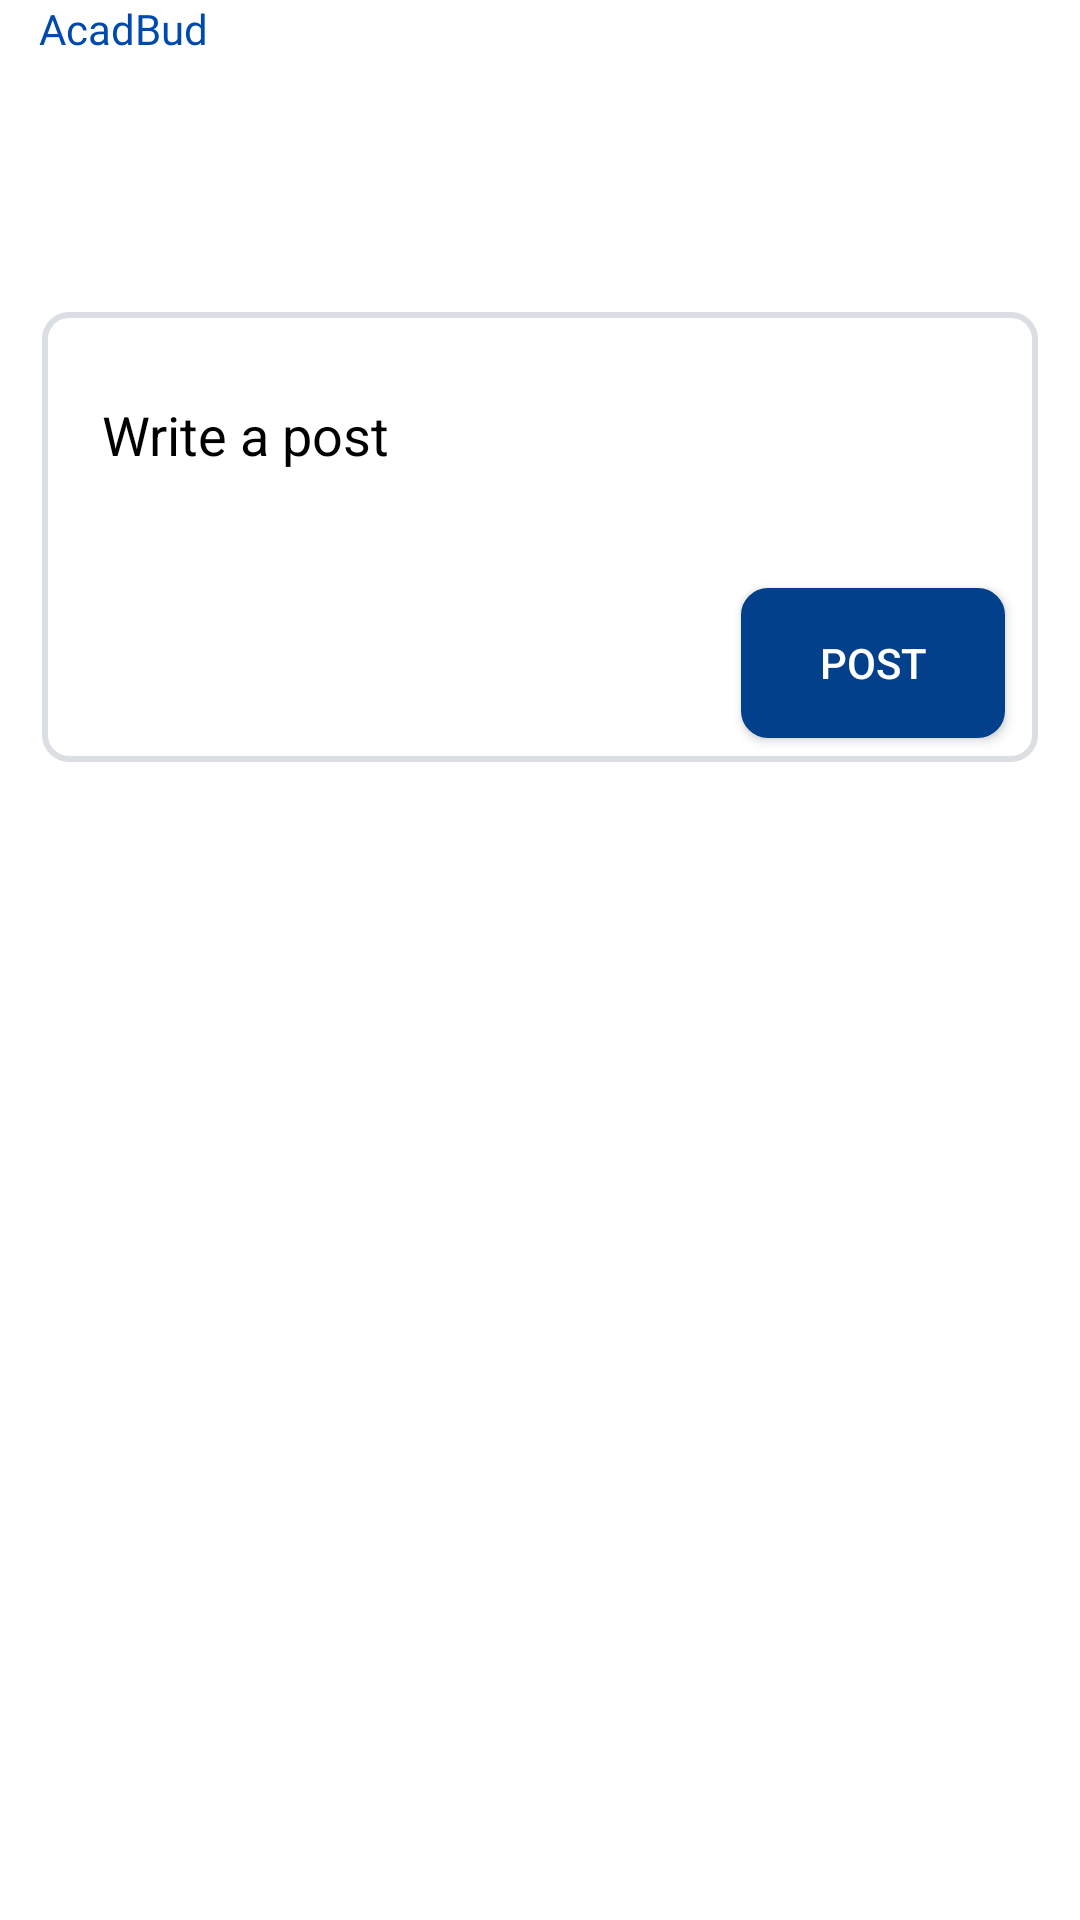

Write the Android layout XML for this screen, with the resource values it uses.
<!-- AndroidManifest.xml: application theme Theme.AppCompat.NoActionBar -->
<!-- res/layout/post.xml -->
<?xml version="1.0" encoding="utf-8"?>
<RelativeLayout xmlns:android="http://schemas.android.com/apk/res/android"
    xmlns:app="http://schemas.android.com/apk/res-auto"
    android:layout_width="match_parent"
    android:layout_height="match_parent"
    android:background="#ffffff">

    <TextView
        android:id="@+id/AcadBud_post"
        android:layout_width="wrap_content"
        android:layout_height="50dp"
        android:layout_alignParentStart="true"
        android:layout_alignParentTop="true"
        android:layout_alignParentEnd="true"
        android:layout_marginStart="0dp"
        android:layout_marginTop="0dp"
        android:layout_marginEnd="166dp"
        android:fontFamily="@font/poppins"
        android:paddingLeft="13dp"
        android:text="AcadBud"
        android:textColor="#004AAD"
        android:textSize="@dimen/_30ssp" />

    <EditText
        android:id="@+id/post_et"
        android:layout_width="383dp"
        android:layout_height="150dp"
        android:hint="Write a post"
        android:textColor="#000000"
        android:textColorHint="#000000"
        android:paddingBottom="70dp"
        android:paddingLeft="20dp"
        android:layout_below="@+id/AcadBud_post"
        android:layout_alignParentStart="true"
        android:layout_alignParentEnd="true"
        android:layout_marginStart="14dp"
        android:layout_marginTop="54dp"
        android:layout_marginEnd="14dp"
        android:background="@drawable/rectangle"/>


    <Button
        android:id="@+id/post_btn"
        android:layout_width="wrap_content"
        android:layout_height="50dp"
        android:layout_alignTop="@+id/post_et"
        android:layout_alignEnd="@+id/post_et"
        android:layout_alignBottom="@+id/post_et"
        android:layout_marginTop="92dp"
        android:layout_marginEnd="11dp"
        android:layout_marginBottom="8dp"
        android:background="@drawable/rectangle"
        android:backgroundTint="#02408B"
        android:text="post"
        android:textSize="@dimen/_12ssp"/>

</RelativeLayout>
<!-- resources referenced by this layout -->
<resources>
  <!-- drawable rectangle (drawable) -->
  <?xml version="1.0" encoding="UTF-8"?>
  <shape xmlns:android="http://schemas.android.com/apk/res/android" android:id="@+id/listview_background_shape">
      <stroke android:width="2dp" android:color="#DBDEE3" />
      <padding android:left="2dp"
          android:top="2dp"
          android:right="2dp"
          android:bottom="2dp" />
      <corners android:radius="8dp" />
      <solid android:color="#ffffff" />
  </shape>
</resources>
